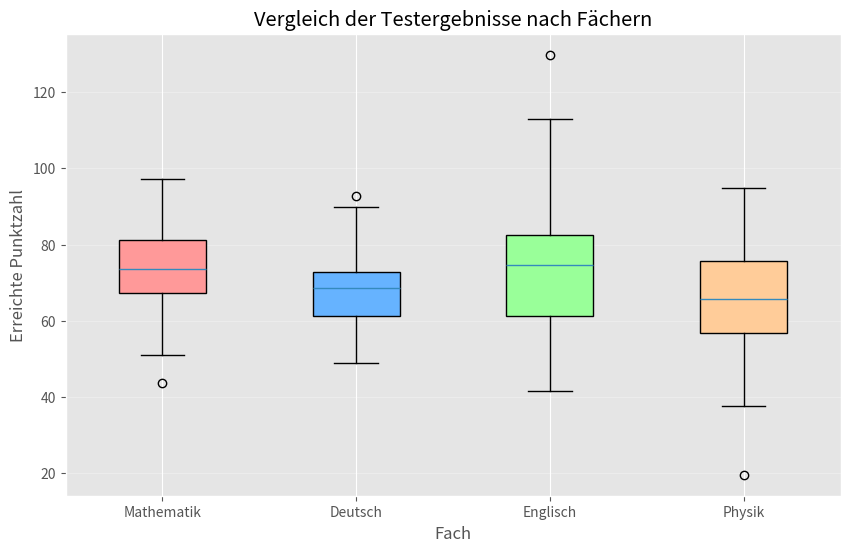

Python code for this plot: (Note: this script raises an exception after producing the figure.)
import matplotlib.pyplot as plt
import numpy as np
import os

# ggplot Stil verwenden
plt.style.use('ggplot')

# Beispieldaten: Testergebnisse (Punkte von 0-100) in verschiedenen Fächern
np.random.seed(42)
mathematik = np.random.normal(75, 12, 80)      # Durchschnitt 75, Streuung 12
deutsch = np.random.normal(68, 10, 80)         # Durchschnitt 68, Streuung 10
englisch = np.random.normal(72, 15, 80)        # Durchschnitt 72, Streuung 15
physik = np.random.normal(65, 14, 80)          # Durchschnitt 65, Streuung 14

data = [mathematik, deutsch, englisch, physik]

# Boxplot erstellen
fig, ax = plt.subplots(figsize=(10, 6))
bp = ax.boxplot(data, labels=['Mathematik', 'Deutsch', 'Englisch', 'Physik'],
                patch_artist=True)

# Farben anpassen
colors = ['#ff9999', '#66b3ff', '#99ff99', '#ffcc99']
for patch, color in zip(bp['boxes'], colors):
    patch.set_facecolor(color)

ax.set_ylabel('Erreichte Punktzahl')
ax.set_xlabel('Fach')
ax.set_title('Vergleich der Testergebnisse nach Fächern')
ax.grid(True, alpha=0.3, axis='y')

# Pfad zum Speicherort der Python-Datei ermitteln
script_dir = os.path.dirname(os.path.abspath(__file__))
output_path = os.path.join(script_dir, 'plots_boxplot.pdf')

# Als PDF exportieren
plt.savefig(output_path, format='pdf', bbox_inches='tight')
plt.close()

print(f"Boxplot wurde als {output_path} exportiert")
